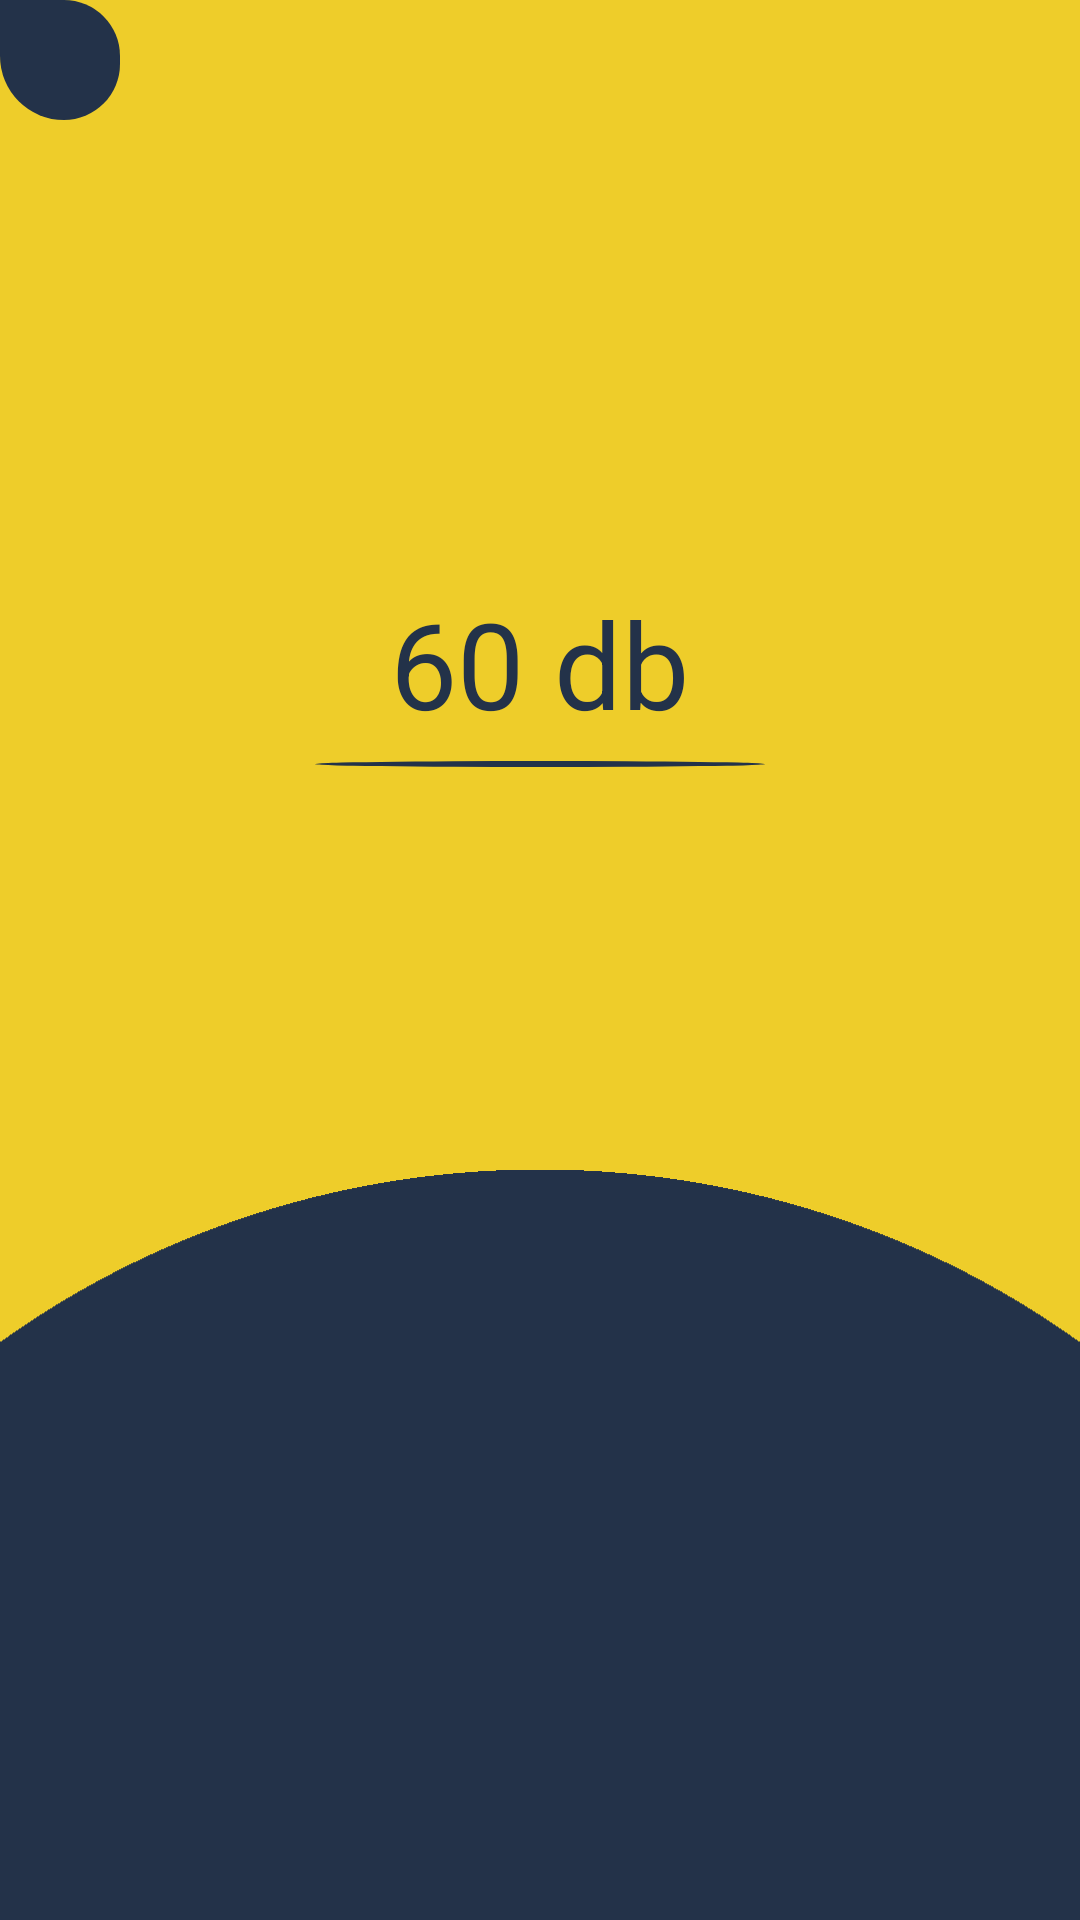

Write the Android layout XML for this screen, with the resource values it uses.
<!-- AndroidManifest.xml: application theme Theme.SoundMeter_1 -->
<!-- res/layout/activity_pengaturan.xml -->
<?xml version="1.0" encoding="utf-8"?>
<androidx.constraintlayout.widget.ConstraintLayout xmlns:android="http://schemas.android.com/apk/res/android"
    xmlns:app="http://schemas.android.com/apk/res-auto"
    xmlns:tools="http://schemas.android.com/tools"
    android:layout_width="match_parent"
    android:layout_height="match_parent"
    android:background="@color/color_dark_yellow"
    tools:context=".PengaturanActivity">

    <ImageButton
        android:id="@+id/btnBackPress"
        android:layout_width="40dp"
        android:layout_height="40dp"
        android:layout_centerInParent="true"
        android:adjustViewBounds="true"
        android:background="@drawable/bg_pengaturan"
        android:backgroundTint="@color/color_dark_blue"
        android:padding="2dp"
        android:scaleType="fitCenter"
        android:tint="@color/color_dark_yellow"
        app:layout_constraintStart_toStartOf="parent"
        app:layout_constraintTop_toTopOf="parent"
        app:srcCompat="@drawable/ic_baseline_arrow_back_24" />

    <RelativeLayout
        android:layout_width="150dp"
        android:layout_height="wrap_content"
        android:layout_marginTop="60dp"
        app:layout_constraintBottom_toTopOf="@+id/relativeLayout2"
        app:layout_constraintEnd_toEndOf="parent"
        app:layout_constraintStart_toStartOf="parent"
        app:layout_constraintTop_toTopOf="parent">

        <TextView
            android:id="@+id/txtDbMax"
            android:layout_width="wrap_content"
            android:layout_height="wrap_content"
            android:layout_centerHorizontal="true"
            android:text="60 db"
            android:textColor="@color/color_dark_blue"
            android:textSize="40sp" />

        <ImageView
            android:layout_width="match_parent"
            android:layout_height="2dp"
            android:layout_below="@id/txtDbMax"
            android:layout_marginTop="6dp"
            android:background="@drawable/bg_shadow" />
    </RelativeLayout>

    <RelativeLayout
        android:id="@+id/relativeLayout2"
        android:layout_width="match_parent"
        android:layout_height="250dp"
        android:background="@drawable/bg_tulisan"
        app:layout_constraintBottom_toBottomOf="parent"
        app:layout_constraintEnd_toEndOf="parent"
        app:layout_constraintHorizontal_bias="0.0"
        app:layout_constraintStart_toStartOf="parent">


        <SeekBar
            android:id="@+id/seekBar"
            android:layout_width="250dp"
            android:layout_height="wrap_content"
            android:minHeight="10dp"
            android:minWidth="10dp"
            android:maxHeight="10dp"
            android:maxWidth="10dp"
            android:progress="50"
            android:progressDrawable="@drawable/custom_seekbar"
            android:thumb="@drawable/custom_thumb"
            android:splitTrack="false"
            android:layout_centerInParent="true"/>
    </RelativeLayout>

</androidx.constraintlayout.widget.ConstraintLayout>
<!-- resources referenced by this layout -->
<resources>
  <color name="color_dark_blue">#233249</color>
  <color name="color_dark_yellow">#eecd2a</color>
  <!-- drawable bg_pengaturan (drawable) -->
  <?xml version="1.0" encoding="utf-8"?>
  <shape android:shape="rectangle"  xmlns:android="http://schemas.android.com/apk/res/android">
      <solid android:color="@color/color_dark_yellow"/>
      <corners
          android:topRightRadius="350dp"
          android:bottomLeftRadius="400dp"
          android:bottomRightRadius="350dp"/>
  </shape>
  <!-- drawable bg_shadow (drawable) -->
  <?xml version="1.0" encoding="utf-8"?>
  <shape android:shape="oval" xmlns:android="http://schemas.android.com/apk/res/android">
      <solid android:color="@color/color_dark_blue"/>
  </shape>
  <!-- drawable bg_tulisan: png bitmap (drawable, 6054 bytes) -->
  <!-- drawable custom_thumb (drawable) -->
  <?xml version="1.0" encoding="utf-8"?>
  <shape android:shape="rectangle" xmlns:android="http://schemas.android.com/apk/res/android">
      <solid android:color="@color/color_dark_yellow"/>
      <corners
          android:topLeftRadius="300dp"
          android:topRightRadius="300dp"/>
      <size
          android:height="40dp"
          android:width="10dp"/>
  </shape>
  <style name="Theme.SoundMeter_1" parent="Theme.MaterialComponents.DayNight.NoActionBar">
          
          <item name="colorPrimary">@color/purple_500</item>
          <item name="colorPrimaryVariant">@color/purple_700</item>
          <item name="colorOnPrimary">@color/white</item>
          
          <item name="colorSecondary">@color/teal_200</item>
          <item name="colorSecondaryVariant">@color/teal_700</item>
          <item name="colorOnSecondary">@color/black</item>
          
          <item name="android:statusBarColor" tools:targetApi="l">?attr/colorPrimaryVariant</item>
          
      </style>
  <color name="purple_500">#FF6200EE</color>
  <color name="purple_700">#FF3700B3</color>
  <color name="white">#FFFFFFFF</color>
  <color name="teal_200">#FF03DAC5</color>
  <color name="teal_700">#FF018786</color>
  <color name="black">#FF000000</color>
</resources>
